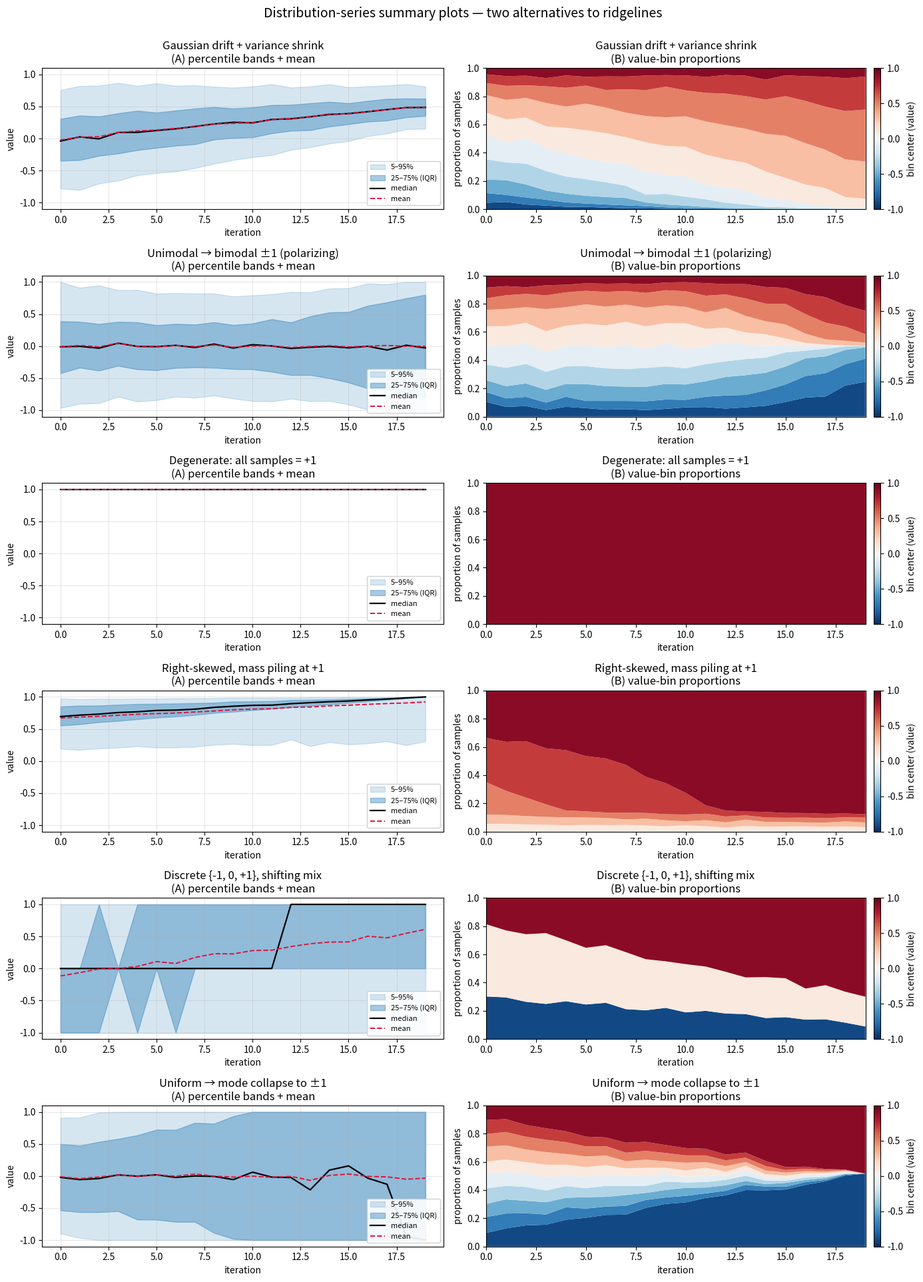

The matplotlib source for this figure: (Note: this script raises an exception after producing the figure.)
"""
Demo script for two alternative ways to summarize a DistributionSeries
(per-iteration distributions) as a line-plot, rather than a ridgeline:

    (A) Percentile-band + mean overlay
        - shaded 5–95% band (outer)
        - shaded 25–75% IQR band (inner)
        - median line (solid)
        - mean line (dashed)

    (B) Value-proportion stacked plot
        - samples binned into fixed value ranges from -1 to +1
        - stacked fraction per bin over iterations
        - colored by bin center (RdBu_r: blue = negative, red = positive)

Rendered for six scenarios to show how each plot reads under normal,
degenerate, bimodal, skewed, and mode-collapsing distributions.

Output → scripts/2026-04-15_distribution_summary_viz.png
"""

import numpy as np
import matplotlib.pyplot as plt
from matplotlib import cm, colors as mcolors


# ── Synthetic data ───────────────────────────────────────────────────────────

N_ITER = 20
N_SAMPLES = 1000
ITERS = np.arange(N_ITER)


def _scenario_gaussian_shrink(rng: np.random.Generator) -> list[np.ndarray]:
    """Gaussian centered near 0, drifts to +0.5, variance shrinks."""
    out = []
    for i in range(N_ITER):
        t = i / (N_ITER - 1)
        mu = 0.5 * t
        sigma = 0.5 * (1 - 0.6 * t)
        out.append(np.clip(rng.normal(mu, sigma, N_SAMPLES), -1, 1))
    return out


def _scenario_bimodal_polarize(rng: np.random.Generator) -> list[np.ndarray]:
    """Starts unimodal near 0, becomes sharply bimodal at ±1."""
    out = []
    for i in range(N_ITER):
        t = i / (N_ITER - 1)
        signal = t ** 1.5
        half = N_SAMPLES // 2
        pos = rng.uniform(0.6, 1.0, half)
        neg = rng.uniform(-1.0, -0.6, half)
        noise_scale = 0.6 * (1 - 0.7 * t)
        samples = np.concatenate([
            signal * pos + rng.normal(0, noise_scale, half),
            signal * neg + rng.normal(0, noise_scale, half),
        ])
        out.append(np.clip(samples, -1, 1))
    return out


def _scenario_all_ones(rng: np.random.Generator) -> list[np.ndarray]:
    """Degenerate: every sample is exactly +1 at every iteration."""
    return [np.ones(N_SAMPLES) for _ in range(N_ITER)]


def _scenario_skewed_to_one(rng: np.random.Generator) -> list[np.ndarray]:
    """Most mass near +1 with a shrinking tail toward 0 (right-skewed)."""
    out = []
    for i in range(N_ITER):
        t = i / (N_ITER - 1)
        n_body = int(N_SAMPLES * 0.85)
        body_lo = 1 - 0.5 * (1 - t)
        body = rng.uniform(body_lo, 1.0, n_body)
        tail = rng.uniform(0.0, body_lo, N_SAMPLES - n_body)
        out.append(np.concatenate([body, tail]))
    return out


def _scenario_discrete_shift(rng: np.random.Generator) -> list[np.ndarray]:
    """Three-way discrete {-1, 0, +1} with shifting proportions."""
    out = []
    for i in range(N_ITER):
        t = i / (N_ITER - 1)
        p_plus = 0.2 + 0.5 * t
        p_minus = 0.3 - 0.2 * t
        p_zero = 1 - p_plus - p_minus
        samples = rng.choice([-1.0, 0.0, 1.0], size=N_SAMPLES, p=[p_minus, p_zero, p_plus])
        out.append(samples)
    return out


def _scenario_mode_collapse(rng: np.random.Generator) -> list[np.ndarray]:
    """Uniform early, fraction of samples snap to {-1, +1} over time."""
    out = []
    for i in range(N_ITER):
        t = i / (N_ITER - 1)
        n_decided = int(N_SAMPLES * t)
        decided = rng.choice([-1.0, 1.0], size=n_decided)
        undecided = rng.uniform(-1, 1, N_SAMPLES - n_decided)
        out.append(np.concatenate([decided, undecided]))
    return out


SCENARIOS = [
    ("Gaussian drift + variance shrink", _scenario_gaussian_shrink),
    ("Unimodal → bimodal ±1 (polarizing)", _scenario_bimodal_polarize),
    ("Degenerate: all samples = +1", _scenario_all_ones),
    ("Right-skewed, mass piling at +1", _scenario_skewed_to_one),
    ("Discrete {-1, 0, +1}, shifting mix", _scenario_discrete_shift),
    ("Uniform → mode collapse to ±1", _scenario_mode_collapse),
]


# ── Summary stats & plotting helpers ─────────────────────────────────────────


def _summary_stats(samples_per_iter: list[np.ndarray]) -> dict[str, np.ndarray]:
    pct = np.stack([np.percentile(s, [5, 25, 50, 75, 95]) for s in samples_per_iter])
    means = np.array([s.mean() for s in samples_per_iter])
    stds = np.array([s.std() for s in samples_per_iter])
    return {
        "p5": pct[:, 0], "p25": pct[:, 1], "p50": pct[:, 2],
        "p75": pct[:, 3], "p95": pct[:, 4],
        "mean": means, "std": stds,
    }


def plot_percentile_band(ax, x, samples_per_iter, title: str) -> None:
    s = _summary_stats(samples_per_iter)
    ax.fill_between(x, s["p5"], s["p95"], color="C0", alpha=0.18, label="5–95%")
    ax.fill_between(x, s["p25"], s["p75"], color="C0", alpha=0.38, label="25–75% (IQR)")
    ax.plot(x, s["p50"], color="black", linewidth=1.6, label="median")
    ax.plot(x, s["mean"], color="crimson", linewidth=1.4, linestyle="--", label="mean")
    ax.set_title(title)
    ax.set_xlabel("iteration")
    ax.set_ylabel("value")
    ax.set_ylim(-1.1, 1.1)
    ax.grid(True, alpha=0.3)
    ax.legend(loc="lower right", fontsize=8, framealpha=0.9)


def plot_value_proportions(ax, x, samples_per_iter, title: str,
                           n_bins: int = 10, value_range: tuple[float, float] = (-1, 1)) -> None:
    edges = np.linspace(value_range[0], value_range[1], n_bins + 1)
    props = np.zeros((n_bins, len(x)))
    for i, samples in enumerate(samples_per_iter):
        # include both endpoints in the extreme bins so exact -1 / +1 count
        s = np.clip(samples, value_range[0], value_range[1])
        counts, _ = np.histogram(s, bins=edges)
        total = max(len(s), 1)
        props[:, i] = counts / total

    cmap = plt.get_cmap("RdBu_r")
    bin_centers = 0.5 * (edges[:-1] + edges[1:])
    norm = mcolors.Normalize(vmin=value_range[0], vmax=value_range[1])
    bin_colors = [cmap(norm(c)) for c in bin_centers]

    ax.stackplot(x, props, colors=bin_colors, edgecolor="none")
    ax.set_title(title)
    ax.set_xlabel("iteration")
    ax.set_ylabel("proportion of samples")
    ax.set_ylim(0, 1)
    ax.set_xlim(x.min(), x.max())

    sm = cm.ScalarMappable(cmap=cmap, norm=norm)
    sm.set_array([])
    cbar = plt.colorbar(sm, ax=ax, fraction=0.035, pad=0.02)
    cbar.set_label("bin center (value)")


# ── Build the figure ─────────────────────────────────────────────────────────


def main() -> None:
    rng = np.random.default_rng(0)

    n_rows = len(SCENARIOS)
    fig, axes = plt.subplots(n_rows, 2, figsize=(14, 3.2 * n_rows))

    for row, (title, gen) in enumerate(SCENARIOS):
        samples_per_iter = gen(rng)
        plot_percentile_band(axes[row, 0], ITERS, samples_per_iter,
                             f"{title}\n(A) percentile bands + mean")
        plot_value_proportions(axes[row, 1], ITERS, samples_per_iter,
                               f"{title}\n(B) value-bin proportions")

    fig.suptitle(
        "Distribution-series summary plots — two alternatives to ridgelines",
        fontsize=14, y=1.0,
    )
    fig.tight_layout()

    out = "scripts/2026-04-15_distribution_summary_viz.png"
    fig.savefig(out, dpi=140, bbox_inches="tight")
    print(f"Saved → {out}")


if __name__ == "__main__":
    main()
